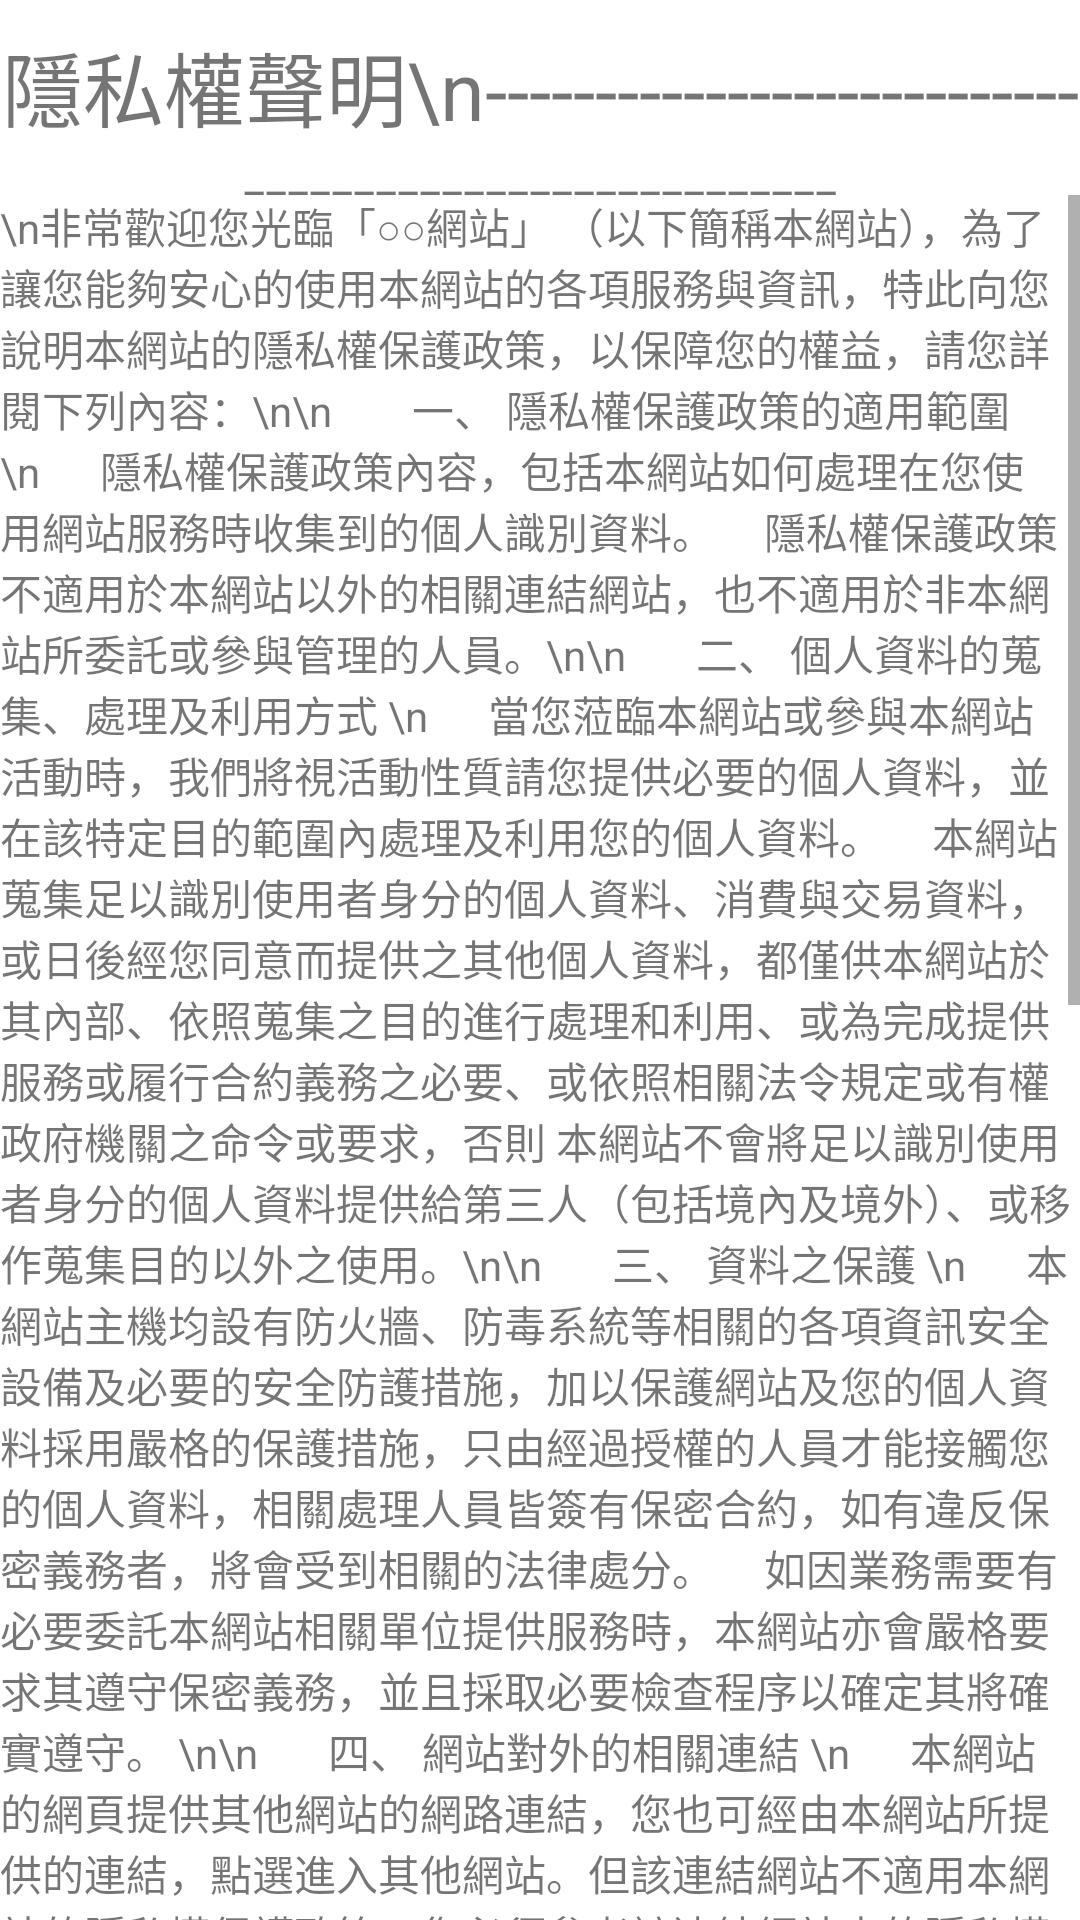

The Android layout XML behind this screen, and the referenced resources:
<!-- AndroidManifest.xml: application theme Theme.TestProject -->
<!-- res/layout/activity_privacy_statement.xml -->
<?xml version="1.0" encoding="utf-8"?>
<LinearLayout xmlns:android="http://schemas.android.com/apk/res/android"
    xmlns:app="http://schemas.android.com/apk/res-auto"
    xmlns:tools="http://schemas.android.com/tools"
    android:layout_width="match_parent"
    android:layout_height="match_parent"
    tools:context=".PrivacyStatement">

    <LinearLayout
        android:layout_width="match_parent"
        android:layout_height="wrap_content"
        android:orientation="vertical">

        <LinearLayout
            android:layout_width="match_parent"
            android:layout_height="65dp"
            android:orientation="horizontal">

            <TextView
                android:id="@+id/privacystatment"
                android:layout_width="match_parent"
                android:layout_height="match_parent"
                android:layout_weight="1"
                android:gravity="center"
                android:text="隱私權聲明\n------------------------------------------------------"
                android:textSize="27dp"
                android:layout_marginTop="9dp"/>
        </LinearLayout>

        <ScrollView
            android:layout_width="wrap_content"
            android:layout_height="wrap_content">

            <LinearLayout
                android:layout_width="match_parent"
                android:layout_height="wrap_content"
                android:orientation="vertical">

                <LinearLayout
                    android:layout_width="match_parent"
                    android:layout_height="match_parent"
                    android:orientation="horizontal">

                    <TextView
                        android:id="@+id/privacytext"
                        android:layout_width="wrap_content"
                        android:layout_height="wrap_content"
                        android:layout_weight="1"
                        android:text="\n非常歡迎您光臨「○○網站」 （以下簡稱本網站），為了讓您能夠安心的使用本網站的各項服務與資訊，特此向您說明本網站的隱私權保護政策，以保障您的權益，請您詳閱下列內容：\n\n



    一、 隱私權保護政策的適用範圍 \n

    隱私權保護政策內容，包括本網站如何處理在您使用網站服務時收集到的個人識別資料。
    隱私權保護政策不適用於本網站以外的相關連結網站，也不適用於非本網站所委託或參與管理的人員。\n\n


    二、 個人資料的蒐集、處理及利用方式 \n

    當您蒞臨本網站或參與本網站活動時，我們將視活動性質請您提供必要的個人資料，並在該特定目的範圍內處理及利用您的個人資料。
    本網站蒐集足以識別使用者身分的個人資料、消費與交易資料，或日後經您同意而提供之其他個人資料，都僅供本網站於其內部、依照蒐集之目的進行處理和利用、或為完成提供服務或履行合約義務之必要、或依照相關法令規定或有權政府機關之命令或要求，否則 本網站不會將足以識別使用者身分的個人資料提供給第三人（包括境內及境外）、或移作蒐集目的以外之使用。\n\n


    三、 資料之保護 \n

    本網站主機均設有防火牆、防毒系統等相關的各項資訊安全設備及必要的安全防護措施，加以保護網站及您的個人資料採用嚴格的保護措施，只由經過授權的人員才能接觸您的個人資料，相關處理人員皆簽有保密合約，如有違反保密義務者，將會受到相關的法律處分。
    如因業務需要有必要委託本網站相關單位提供服務時，本網站亦會嚴格要求其遵守保密義務，並且採取必要檢查程序以確定其將確實遵守。 \n\n


    四、 網站對外的相關連結 \n

    本網站的網頁提供其他網站的網路連結，您也可經由本網站所提供的連結，點選進入其他網站。但該連結網站不適用本網站的隱私權保護政策，您必須參考該連結網站中的隱私權保護政策。 \n\n



    五、 與第三人共用個人資料之政策 \n

    本網站絕不會提供、交換、出租或出售任何您的個人資料給其他個人、團體、私人企業或公務機關，但有法律依據或合約義務者，不在此限。 \n\n

    前項但書之情形包括不限於： \n\n

    經由您同意。 \n
    法律明文規定。 \n
    為維護國家安全或增進公共利益。\n
    為免除您生命、身體、自由或財產上之危險。\n\n
    當您在本網站的行為，違反本網站的服務條款或可能損害或妨礙本網站權益或導致任何人遭受損害時，經本網站揭露您的個人資料是為了辨識、聯絡或採取法律行動所必要者。
    有利於您的權益。 \n
    本網站委託廠商協助蒐集、處理或利用您的個人資料時，將對委外廠商或個人善盡監督管理之責。 \n


    六、 Cookie 之使用 \n

    為了提供您最佳的服務，本網站會在您的電腦中放置並取用我們的Cookie，若您不願接受Cookie的寫入，您可在您使用的瀏覽器功能項中設定隱私權等級為高，即可拒絕Cookie的寫入，但可能會導至網站某些功能無法正常執行 。\n\n

    如何關閉 Cookie？\n\n

    瀏覽器允許您更改 Cookie 的設定。 這些設定可以在您的瀏覽器選單上的「選項」或 「設定」找到。 如欲了解更多這些設定，可參考下列的連結，對您可能有幫助。\n\n

    Chrome™ 的 Cookie 設定\n
    Firefox® 的 Cookie 設定\n
    Internet Explorer® 的 Cookie 設定\n
    Safari® 的 Cookie 設定\n
    七、 隱私權保護政策之修正 \n\n

    本網站隱私權保護政策將因應需求隨時進行修正，修正後的條款將刊登於網站上。\n " />
                </LinearLayout>

                <LinearLayout
                    android:layout_width="match_parent"
                    android:layout_height="match_parent"
                    android:orientation="horizontal">

                    <Button
                        android:id="@+id/unaccept"
                        android:layout_width="45dp"
                        android:layout_height="wrap_content"
                        android:layout_gravity="bottom"
                        android:layout_marginTop="25dp"
                        android:layout_marginRight="30dp"
                        android:layout_weight="1"
                        android:background="@drawable/shape_retangle"
                        android:text="不同意"
                        android:textColor="#E98B2A"
                        android:textStyle="bold"/>

                    <Button
                        android:id="@+id/accept"
                        android:layout_width="45dp"
                        android:layout_height="wrap_content"
                        android:layout_gravity="bottom"
                        android:layout_marginLeft="30dp"
                        android:layout_marginTop="25dp"
                        android:layout_weight="1"
                        android:background="@drawable/shape_retangle"
                        android:text="同意"
                        android:textColor="#E98B2A"
                        android:textStyle="bold"/>

                </LinearLayout>
            </LinearLayout>
        </ScrollView>
    </LinearLayout>

</LinearLayout>
<!-- resources referenced by this layout -->
<resources>
  <!-- drawable shape_retangle (drawable) -->
  <?xml version ="1.0" encoding ="utf-8"?>
  <shape xmlns:android="http://schemas.android.com/apk/res/android"
  android:shape="rectangle">
  
  <solid android:color="#FFFFFF" />
  
  <padding
      android:top="20dp"
      android:right="20dp"
      android:bottom="20dp"
      android:left="20dp"
      />
  
  <corners android:radius="25dp" />
  
  <stroke
      android:width="1dp"
      android:color="@android:color/black"
      android:dashGap="0dp"
      android:dashWidth="0dp" />
  </shape>
  <style name="Theme.TestProject" parent="Theme.MaterialComponents.DayNight.DarkActionBar">
          
          <item name="colorPrimary">#FEDFE1</item>
          <item name="colorPrimaryVariant">@color/purple_700</item>
          <item name="colorOnPrimary">@color/white</item>
          
          <item name="colorSecondary">@color/teal_200</item>
          <item name="colorSecondaryVariant">@color/teal_700</item>
          <item name="colorOnSecondary">@color/black</item>
          
          <item name="android:statusBarColor" tools:targetApi="l">?attr/colorPrimaryVariant</item>
          
          <item name="windowNoTitle">true</item>
          <item name="windowActionBar">false</item>
          <item name="android:windowFullscreen">false</item>
      </style>
  <color name="purple_700">#FF3700B3</color>
  <color name="white">#FFFFFFFF</color>
  <color name="teal_200">#FF03DAC5</color>
  <color name="teal_700">#FF018786</color>
  <color name="black">#FF000000</color>
</resources>
